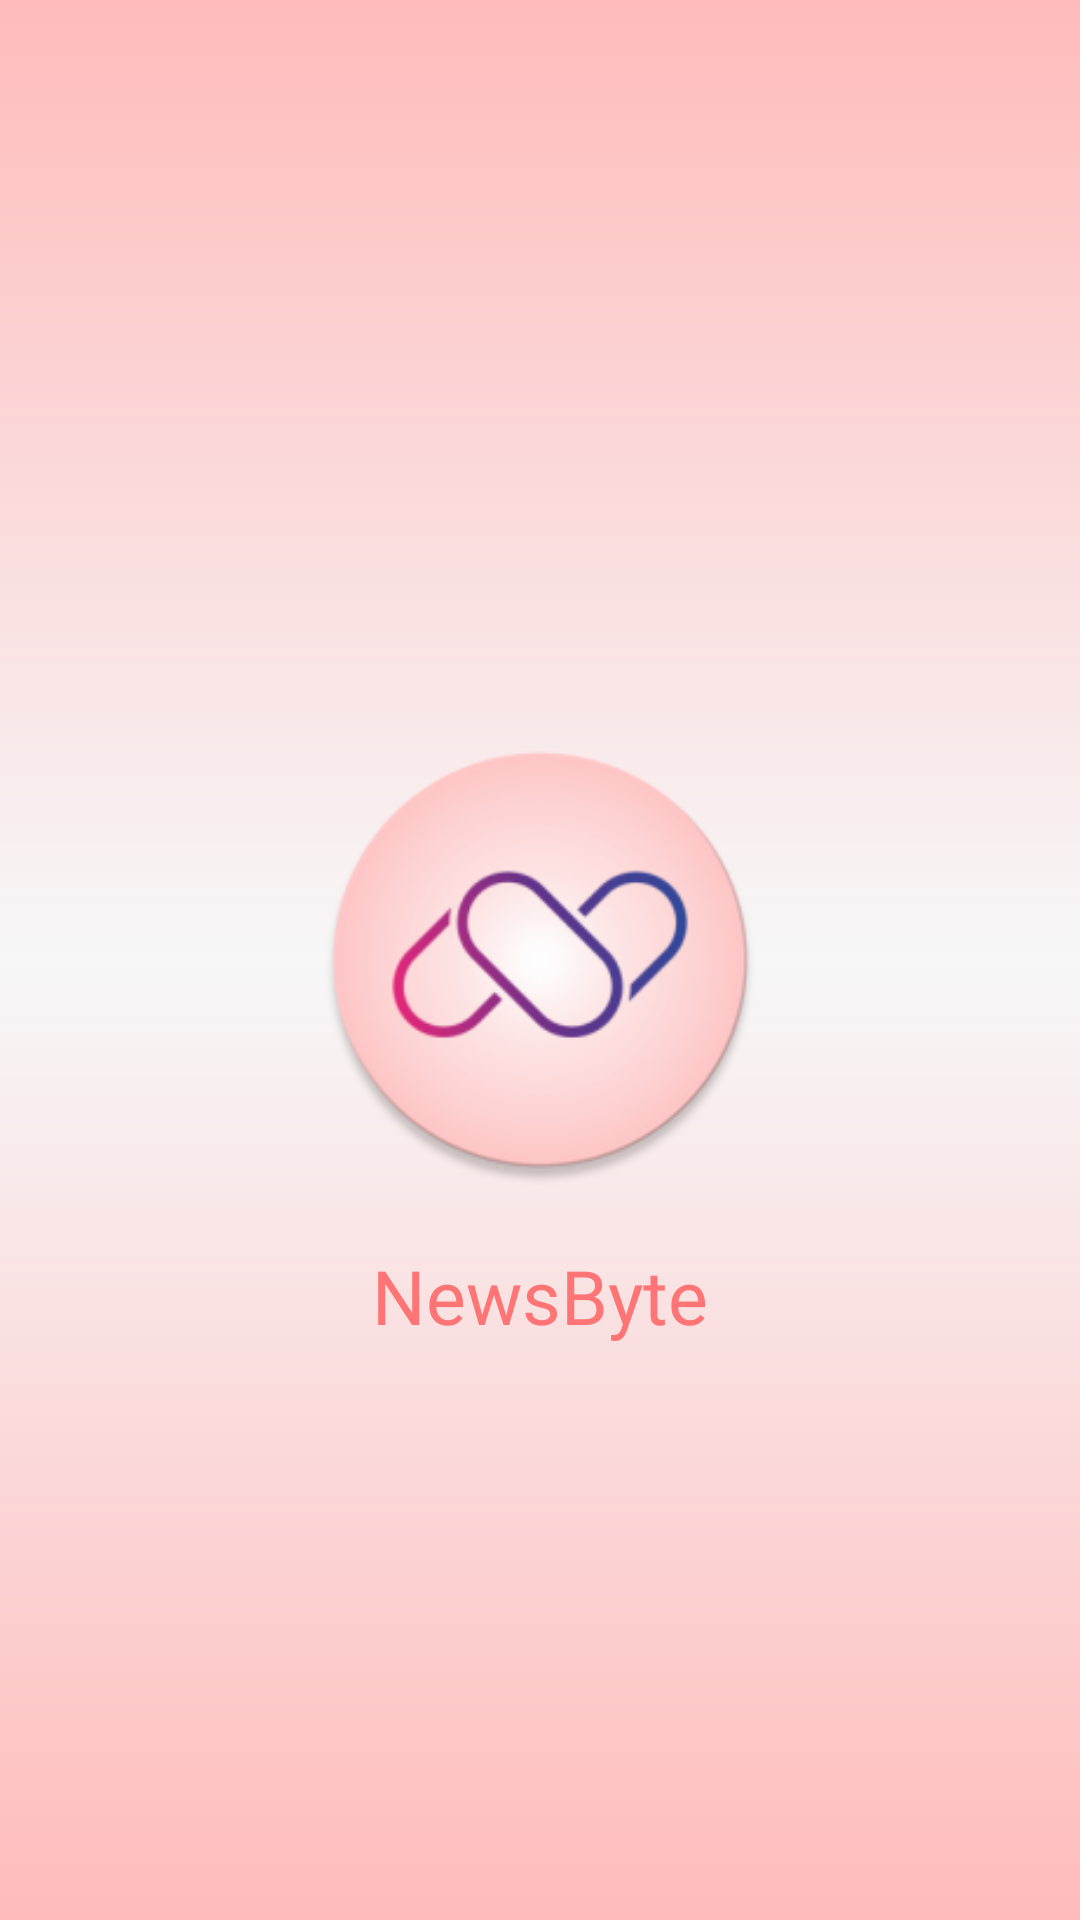

The Android layout XML behind this screen, and the referenced resources:
<!-- AndroidManifest.xml: application theme Theme.NewsByte -->
<!-- res/layout/activity_splash_screen.xml -->
<?xml version="1.0" encoding="utf-8"?>
<RelativeLayout xmlns:android="http://schemas.android.com/apk/res/android"
    xmlns:tools="http://schemas.android.com/tools"
    android:layout_width="match_parent"
    android:layout_height="match_parent"
    android:background="@drawable/theme_color_gradient"
    tools:context=".Activities.SplashScreen">

    <ImageView
        android:id="@+id/splash_image"
        android:layout_width="150dp"
        android:layout_height="150dp"
        android:layout_centerInParent="true"
        android:contentDescription="TODO"
        android:src="@drawable/ic_launcher_round"
        tools:ignore="ContentDescription,HardcodedText" />

    <TextView
        android:layout_width="wrap_content"
        android:layout_height="wrap_content"
        android:layout_below="@+id/splash_image"
        android:layout_centerHorizontal="true"
        android:layout_marginTop="20dp"
        android:fontFamily="@font/poppins_semibold"
        android:text="NewsByte"
        android:textColor="@color/main_color_dark"
        android:textSize="25sp" />


</RelativeLayout>
<!-- resources referenced by this layout -->
<resources>
  <color name="main_color_dark">#FF7474</color>
  <!-- drawable ic_launcher_round: png bitmap (drawable, 26084 bytes) -->
  <!-- drawable theme_color_gradient (drawable) -->
  <?xml version="1.0" encoding="utf-8"?>
  <shape xmlns:android="http://schemas.android.com/apk/res/android">
      <gradient
          android:angle="90"
          android:centerColor="#F7F7F8"
          android:endColor="#FFBBBB"
          android:startColor="#FFBBBB" />
  </shape>
  <style name="Theme.NewsByte" parent="Theme.AppCompat.Light.NoActionBar">
          
          <item name="colorPrimary">@color/main_color</item>
          <item name="colorPrimaryVariant">@color/main_color</item>
          <item name="colorOnPrimary">@color/white</item>
          
          <item name="colorSecondary">@color/main_color</item>
          <item name="colorSecondaryVariant">@color/main_color</item>
          <item name="colorOnSecondary">@color/black</item>
          
          <item name="android:statusBarColor" tools:targetApi="l">?attr/colorPrimaryVariant</item>
          
      </style>
  <color name="main_color">#FF8686</color>
  <color name="white">#FFFFFFFF</color>
  <color name="black">#FF000000</color>
</resources>
